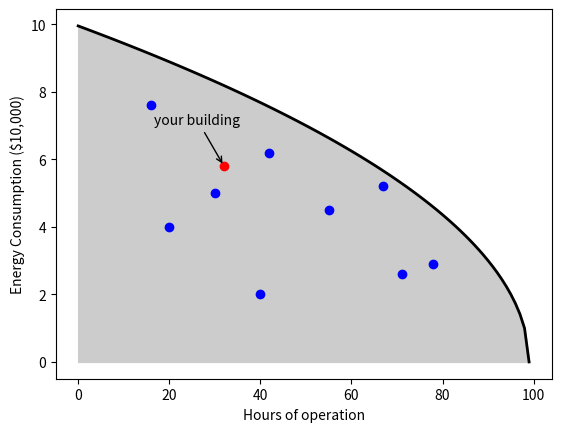

This figure's Python source:
import matplotlib.pyplot as plt
from math import sqrt
import pylab as p

x = range(100)
y = [sqrt(i) for i in x]
# x[a:b:c]  <- from a to b in steps of c
x = x[::-1]
plt.plot(x,y,color='k',lw=2)
plt.fill_between(x,y,0,color='0.8')
plt.plot(40,2, marker='o', color='b')
plt.plot(20,4, marker='o', color='b')
plt.plot(71,2.6, marker='o', color='b')
plt.plot(30,5, marker='o', color='b')
plt.plot(55,4.5, marker='o', color='b')
plt.plot(67,5.2, marker='o', color='b')
plt.plot(16,7.6, marker='o', color='b')
plt.plot(78,2.9, marker='o', color='b')
plt.plot(42,6.2, marker='o', color='b')
plt.plot(32,5.8, marker='o', color='r')
plt.xlabel('Hours of operation')
plt.ylabel('Energy Consumption ($10,000)')
#p.arrow(32, 5.8, 40, 3, fc="k", ec="k",head_width=0.05, head_length=0.1)
plt.annotate('your building', xy=(32, 5.8),  xycoords='data',
                xytext=(-50, 30), textcoords='offset points',
                arrowprops=dict(arrowstyle="->")
                )
plt.show()


